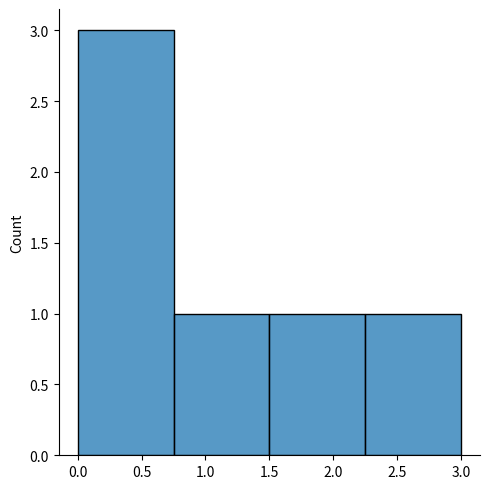

Write the Python code that produced this figure.
# from numpy import random
# x = random.multinomial(n=6,pvals=[1/6,1/6,1/6,1/6,1/6,1/6])
# print(x)


from numpy import random
import matplotlib.pyplot as plt     
import seaborn as sns   

sns.displot(random.multinomial(n=6,pvals=[1/6,1/6,1/6,1/6,1/6,1/6]))

plt.show()